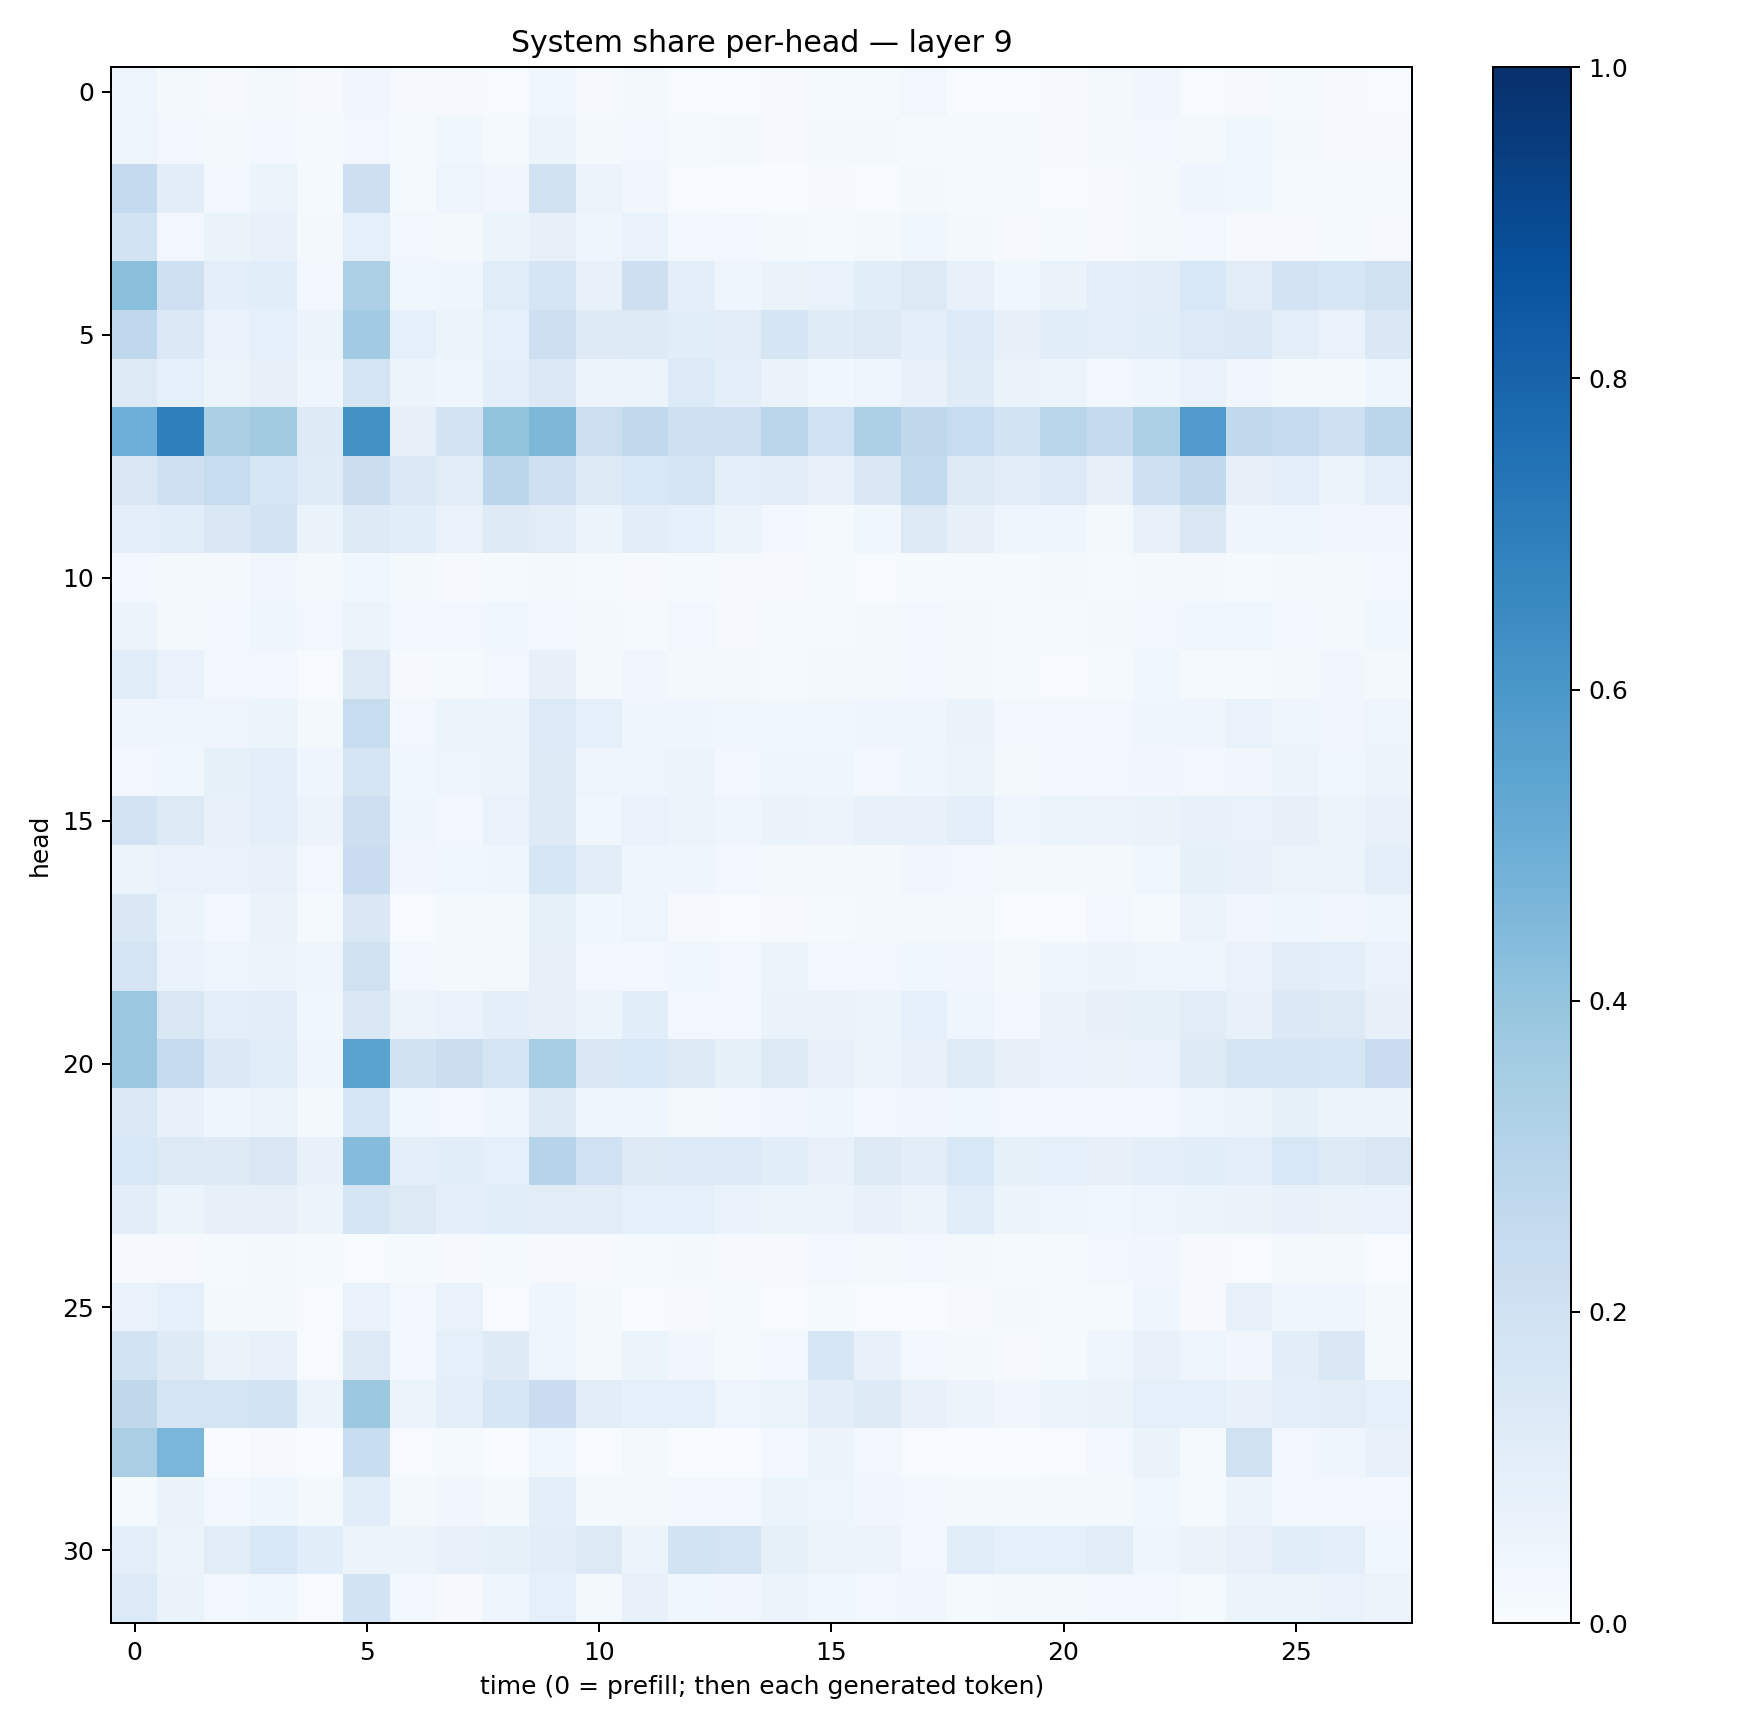

Data behind this chart, as committed beside it:
0.047520466, 0.01961254, 0.010762869, 0.02318079, 0.00920022, 0.03189979, 0.0080556935, 0.011185008, 0.007197158, 0.037876, 0.01057451, 0.01624714, 0.0077490998, 0.0065778363, 0.010772777, 0.012197969, 0.014191518, 0.02407598, 0.005667678, 0.0055645113, 0.008195088, 0.018366423, 0.032744534, 0.005676729
0.04688, 0.02731, 0.02096, 0.02645, 0.01523, 0.02556, 0.01414, 0.03577, 0.01364, 0.05223, 0.01789, 0.03038, 0.01538, 0.01979, 0.01048, 0.0226, 0.01697, 0.01219, 0.01401, 0.01477, 0.01098, 0.02008, 0.02807, 0.01931
0.2502, 0.1051, 0.02953, 0.06177, 0.01476, 0.2112, 0.01375, 0.04812, 0.03361, 0.188, 0.05536, 0.03407, 0.00406, 0.003846, 0.003774, 0.01041, 0.007075, 0.01901, 0.01177, 0.01325, 0.00575, 0.01162, 0.0217, 0.046
0.1866, 0.03011, 0.06575, 0.07249, 0.01578, 0.08873, 0.02453, 0.02023, 0.0546, 0.07927, 0.04441, 0.06816, 0.02913, 0.02533, 0.02061, 0.01359, 0.02254, 0.03769, 0.0194, 0.01059, 0.01184, 0.008192, 0.01929, 0.03033
0.4193, 0.2061, 0.09744, 0.1058, 0.03003, 0.326, 0.03549, 0.04236, 0.1171, 0.1714, 0.07052, 0.2118, 0.09552, 0.04581, 0.06591, 0.06846, 0.1066, 0.1291, 0.07629, 0.03755, 0.06266, 0.09945, 0.1051, 0.1528
0.2674, 0.1371, 0.06835, 0.09075, 0.05458, 0.366, 0.09072, 0.05354, 0.09279, 0.2142, 0.1276, 0.1224, 0.108, 0.1126, 0.17, 0.1199, 0.1283, 0.09432, 0.1358, 0.08175, 0.1085, 0.09411, 0.1091, 0.1353
0.1252, 0.09038, 0.06021, 0.07978, 0.04043, 0.1762, 0.06157, 0.03946, 0.09486, 0.1376, 0.05798, 0.05962, 0.1344, 0.09988, 0.06577, 0.03886, 0.05047, 0.07425, 0.1209, 0.06603, 0.05588, 0.02531, 0.03949, 0.07014
0.4957, 0.6917, 0.3321, 0.3609, 0.1245, 0.6244, 0.07903, 0.1803, 0.3993, 0.4559, 0.2178, 0.262, 0.2067, 0.2069, 0.2831, 0.1998, 0.3245, 0.2708, 0.2404, 0.1867, 0.2891, 0.2527, 0.3276, 0.5804
0.1412, 0.2047, 0.2354, 0.1614, 0.1183, 0.2243, 0.1381, 0.1095, 0.2818, 0.2042, 0.1321, 0.1548, 0.1747, 0.09843, 0.1104, 0.07362, 0.1446, 0.2612, 0.1276, 0.1109, 0.1356, 0.07845, 0.2092, 0.2642
0.1008, 0.109, 0.145, 0.1834, 0.06608, 0.1245, 0.1082, 0.06849, 0.124, 0.1127, 0.0608, 0.1044, 0.09367, 0.05294, 0.02604, 0.01469, 0.03801, 0.1308, 0.08063, 0.04496, 0.03939, 0.01879, 0.07424, 0.1485
0.02745, 0.01766, 0.01655, 0.03488, 0.02186, 0.03746, 0.01707, 0.01155, 0.01319, 0.02076, 0.01325, 0.01125, 0.01366, 0.009942, 0.008033, 0.01459, 0.007004, 0.01353, 0.01343, 0.01199, 0.01726, 0.01312, 0.01924, 0.01728
0.05773, 0.02169, 0.02439, 0.0422, 0.02817, 0.05956, 0.0298, 0.02545, 0.03796, 0.0304, 0.02265, 0.0135, 0.02388, 0.01169, 0.01326, 0.01189, 0.0197, 0.02749, 0.02063, 0.01509, 0.01376, 0.0158, 0.03042, 0.03535
0.1138, 0.06951, 0.0248, 0.02495, 0.007618, 0.1302, 0.008022, 0.01319, 0.02545, 0.0798, 0.02044, 0.03407, 0.02134, 0.01742, 0.01206, 0.01928, 0.02166, 0.02698, 0.02179, 0.01303, 0.005578, 0.0134, 0.03522, 0.01545
0.04336, 0.04578, 0.04877, 0.05432, 0.02011, 0.2345, 0.03034, 0.05416, 0.05273, 0.1358, 0.09077, 0.04515, 0.04298, 0.03706, 0.03746, 0.03619, 0.04499, 0.0413, 0.06458, 0.02589, 0.02372, 0.02557, 0.04207, 0.04222
0.03005, 0.03539, 0.08544, 0.09662, 0.04355, 0.1743, 0.03534, 0.04977, 0.05407, 0.1316, 0.05034, 0.04986, 0.05782, 0.0276, 0.0402, 0.04086, 0.0253, 0.03909, 0.05264, 0.01974, 0.02662, 0.0294, 0.03275, 0.02964
0.1819, 0.1288, 0.07648, 0.09754, 0.0573, 0.2122, 0.04352, 0.02849, 0.06799, 0.1218, 0.03836, 0.06944, 0.05849, 0.04133, 0.06593, 0.05839, 0.0723, 0.07621, 0.09394, 0.03977, 0.05332, 0.05659, 0.06516, 0.07719
0.05391, 0.0669, 0.06988, 0.0779, 0.0238, 0.2289, 0.03323, 0.03564, 0.0398, 0.1566, 0.1046, 0.04369, 0.04214, 0.02557, 0.02143, 0.01763, 0.02176, 0.03241, 0.02903, 0.02168, 0.01907, 0.0186, 0.03645, 0.08231
0.1469, 0.05399, 0.03029, 0.06483, 0.01316, 0.1482, 0.007803, 0.01805, 0.0174, 0.08298, 0.03769, 0.04836, 0.008581, 0.006275, 0.00935, 0.01547, 0.01636, 0.02112, 0.01653, 0.006311, 0.006859, 0.02358, 0.01449, 0.05519
0.174, 0.06716, 0.04753, 0.05881, 0.04716, 0.1987, 0.024, 0.02028, 0.02153, 0.07989, 0.03047, 0.02538, 0.03528, 0.02876, 0.05529, 0.03029, 0.02974, 0.03729, 0.03399, 0.023, 0.04466, 0.06176, 0.04752, 0.04
0.3812, 0.1517, 0.09422, 0.1049, 0.03538, 0.1414, 0.05472, 0.06972, 0.09397, 0.07936, 0.06225, 0.1082, 0.02949, 0.03064, 0.06327, 0.06528, 0.05379, 0.09088, 0.04167, 0.03052, 0.06273, 0.08153, 0.08484, 0.111
0.3824, 0.2497, 0.1373, 0.1165, 0.05041, 0.5496, 0.1884, 0.2241, 0.1706, 0.3476, 0.1457, 0.1533, 0.128, 0.0825, 0.1323, 0.07537, 0.06148, 0.07502, 0.1177, 0.08179, 0.06926, 0.0653, 0.06905, 0.13
0.1383, 0.07786, 0.043, 0.05764, 0.02294, 0.1599, 0.03554, 0.02644, 0.04532, 0.1217, 0.03914, 0.04161, 0.02216, 0.02545, 0.03329, 0.04168, 0.02953, 0.03298, 0.03535, 0.02655, 0.02346, 0.02742, 0.02553, 0.0503
0.153, 0.1288, 0.1247, 0.149, 0.07466, 0.4345, 0.1007, 0.1081, 0.08701, 0.2997, 0.2014, 0.1254, 0.1339, 0.1353, 0.1057, 0.07575, 0.1269, 0.1041, 0.1546, 0.08267, 0.09057, 0.07954, 0.09897, 0.1066
0.1037, 0.05998, 0.08008, 0.08122, 0.05936, 0.1695, 0.1267, 0.09407, 0.1092, 0.1124, 0.1128, 0.08878, 0.08977, 0.0693, 0.06089, 0.05329, 0.0754, 0.05818, 0.117, 0.06247, 0.04897, 0.03642, 0.05017, 0.06185
0.01154, 0.01036, 0.01476, 0.02088, 0.01487, 0.005498, 0.01456, 0.01105, 0.01296, 0.008467, 0.01004, 0.01508, 0.0218, 0.01104, 0.01165, 0.02901, 0.01911, 0.02575, 0.02013, 0.01225, 0.0135, 0.0246, 0.03195, 0.009525
0.07008, 0.08726, 0.01909, 0.02196, 0.007492, 0.06935, 0.02956, 0.06766, 0.006347, 0.04631, 0.01697, 0.004566, 0.0101, 0.01393, 0.007085, 0.0141, 0.005219, 0.001984, 0.009855, 0.02052, 0.01284, 0.01461, 0.0408, 0.008402
0.1859, 0.1218, 0.06277, 0.0755, 0.007767, 0.1302, 0.03032, 0.09044, 0.125, 0.04984, 0.01696, 0.05868, 0.03244, 0.01383, 0.02554, 0.1568, 0.07408, 0.03032, 0.01646, 0.009701, 0.01541, 0.04046, 0.07059, 0.04946
0.2727, 0.1754, 0.1726, 0.186, 0.05199, 0.3756, 0.05463, 0.09422, 0.1584, 0.2266, 0.1049, 0.09244, 0.0914, 0.05078, 0.06137, 0.1041, 0.1238, 0.07375, 0.05521, 0.03483, 0.05348, 0.0651, 0.0885, 0.0919
0.336, 0.4612, 0.001118, 0.008186, 0.001325, 0.231, 0.005999, 0.01234, 0.00149, 0.03671, 0.00587, 0.01877, 0.001299, 0.002743, 0.02673, 0.05599, 0.02358, 0.006525, 0.0002634, 0.0007793, 0.007373, 0.02744, 0.063, 0.01487
0.01439, 0.06464, 0.02359, 0.04145, 0.01674, 0.1141, 0.02286, 0.03187, 0.01774, 0.1004, 0.01712, 0.02168, 0.03037, 0.02889, 0.05183, 0.05047, 0.03387, 0.02643, 0.01819, 0.01918, 0.01971, 0.01631, 0.03729, 0.01411
0.09411, 0.06097, 0.1119, 0.1528, 0.1063, 0.06013, 0.06044, 0.07472, 0.08404, 0.102, 0.1323, 0.05968, 0.1852, 0.1759, 0.08309, 0.06143, 0.05673, 0.0308, 0.1164, 0.09324, 0.08673, 0.1114, 0.04606, 0.06358
0.135, 0.064, 0.0307, 0.03803, 0.006111, 0.1854, 0.02354, 0.01161, 0.04042, 0.08978, 0.01849, 0.07775, 0.03644, 0.03418, 0.05515, 0.0368, 0.02756, 0.03215, 0.01227, 0.01777, 0.01956, 0.02679, 0.02746, 0.01402
